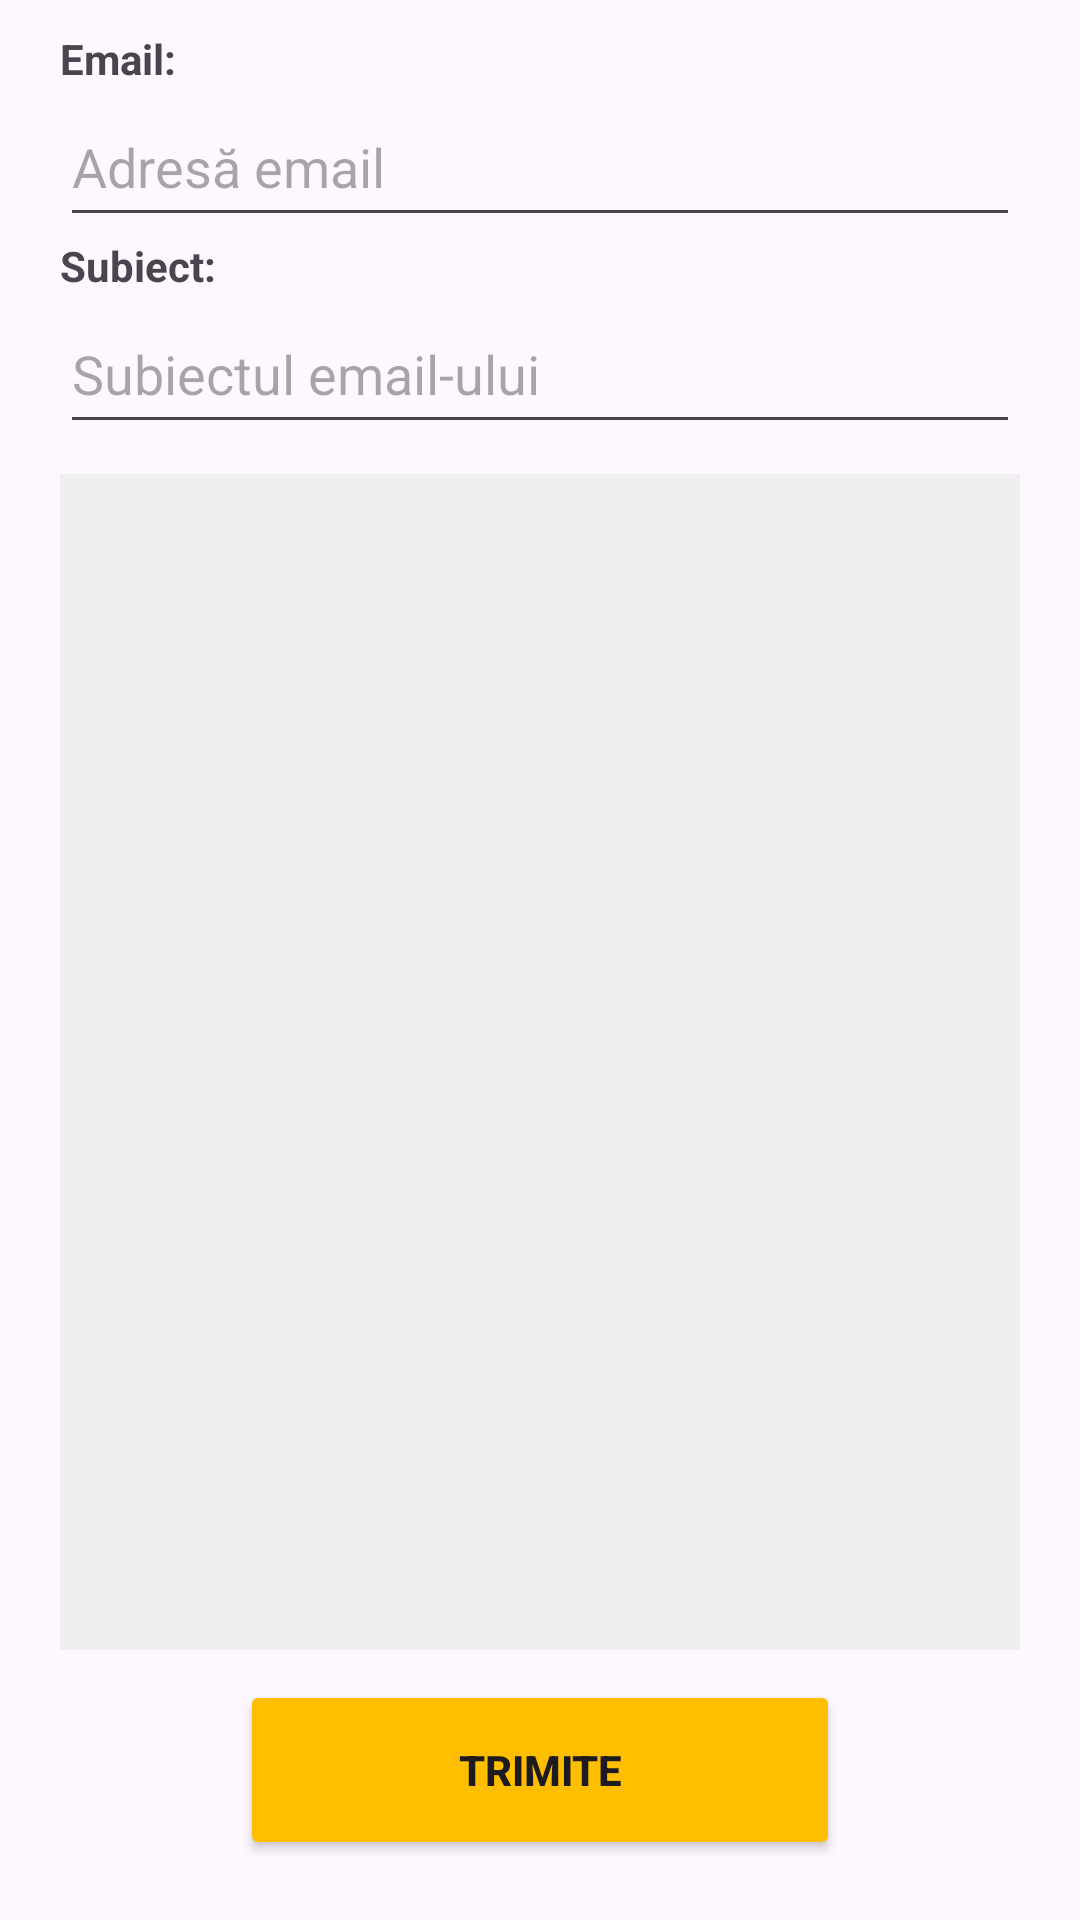

This screen was rendered from an Android layout file. Write that file and the resources it references.
<!-- AndroidManifest.xml: application theme Theme.CalculatorExtins -->
<!-- res/layout/fragment_email.xml -->
<?xml version="1.0" encoding="utf-8"?>
<LinearLayout xmlns:android="http://schemas.android.com/apk/res/android"
    android:id="@+id/emailLayout"
    android:layout_width="match_parent"
    android:layout_height="match_parent"
    android:orientation="vertical"
    android:paddingHorizontal="20dp"
    android:paddingTop="10dp"
    android:paddingBottom="20dp">

    <TextView
        android:text="Email:"
        android:layout_width="wrap_content"
        android:layout_height="wrap_content"
        android:textStyle="bold" />

    <AutoCompleteTextView
        android:id="@+id/emailAdress"
        android:layout_width="match_parent"
        android:layout_height="50dp"
        android:hint="Adresă email"
        android:inputType="textEmailAddress"
        android:completionThreshold="1"/>

    <TextView
        android:text="Subiect:"
        android:layout_width="wrap_content"
        android:layout_height="wrap_content"
        android:textStyle="bold" />

    <EditText
        android:id="@+id/emailSubject"
        android:layout_width="match_parent"
        android:layout_height="50dp"
        android:layout_marginBottom="10dp"
        android:hint="Subiectul email-ului" />

    <ScrollView
        android:id="@+id/emailScrollView"
        android:layout_width="match_parent"
        android:layout_height="0dp"
        android:layout_weight="1"
        android:background="#EFEFEF"
        android:fillViewport="true">

        <TextView
            android:id="@+id/emailBody"
            android:layout_width="match_parent"
            android:layout_height="wrap_content"
            android:padding="10dp"
            android:textSize="16sp" />

    </ScrollView>
    
    <Button
        android:id="@+id/sendButton"
        android:layout_width="200dp"
        android:layout_height="60dp"
        android:layout_marginTop="10dp"
        android:text="Trimite"
        android:textStyle="bold"
        android:backgroundTint="#FFBF00"
        android:layout_gravity="center_horizontal"/>

</LinearLayout>
<!-- resources referenced by this layout -->
<resources>
  <style name="Theme.CalculatorExtins" parent="Base.Theme.CalculatorExtins" />
  <style name="Base.Theme.CalculatorExtins" parent="Theme.Material3.DayNight.NoActionBar">
          
          
      </style>
</resources>
